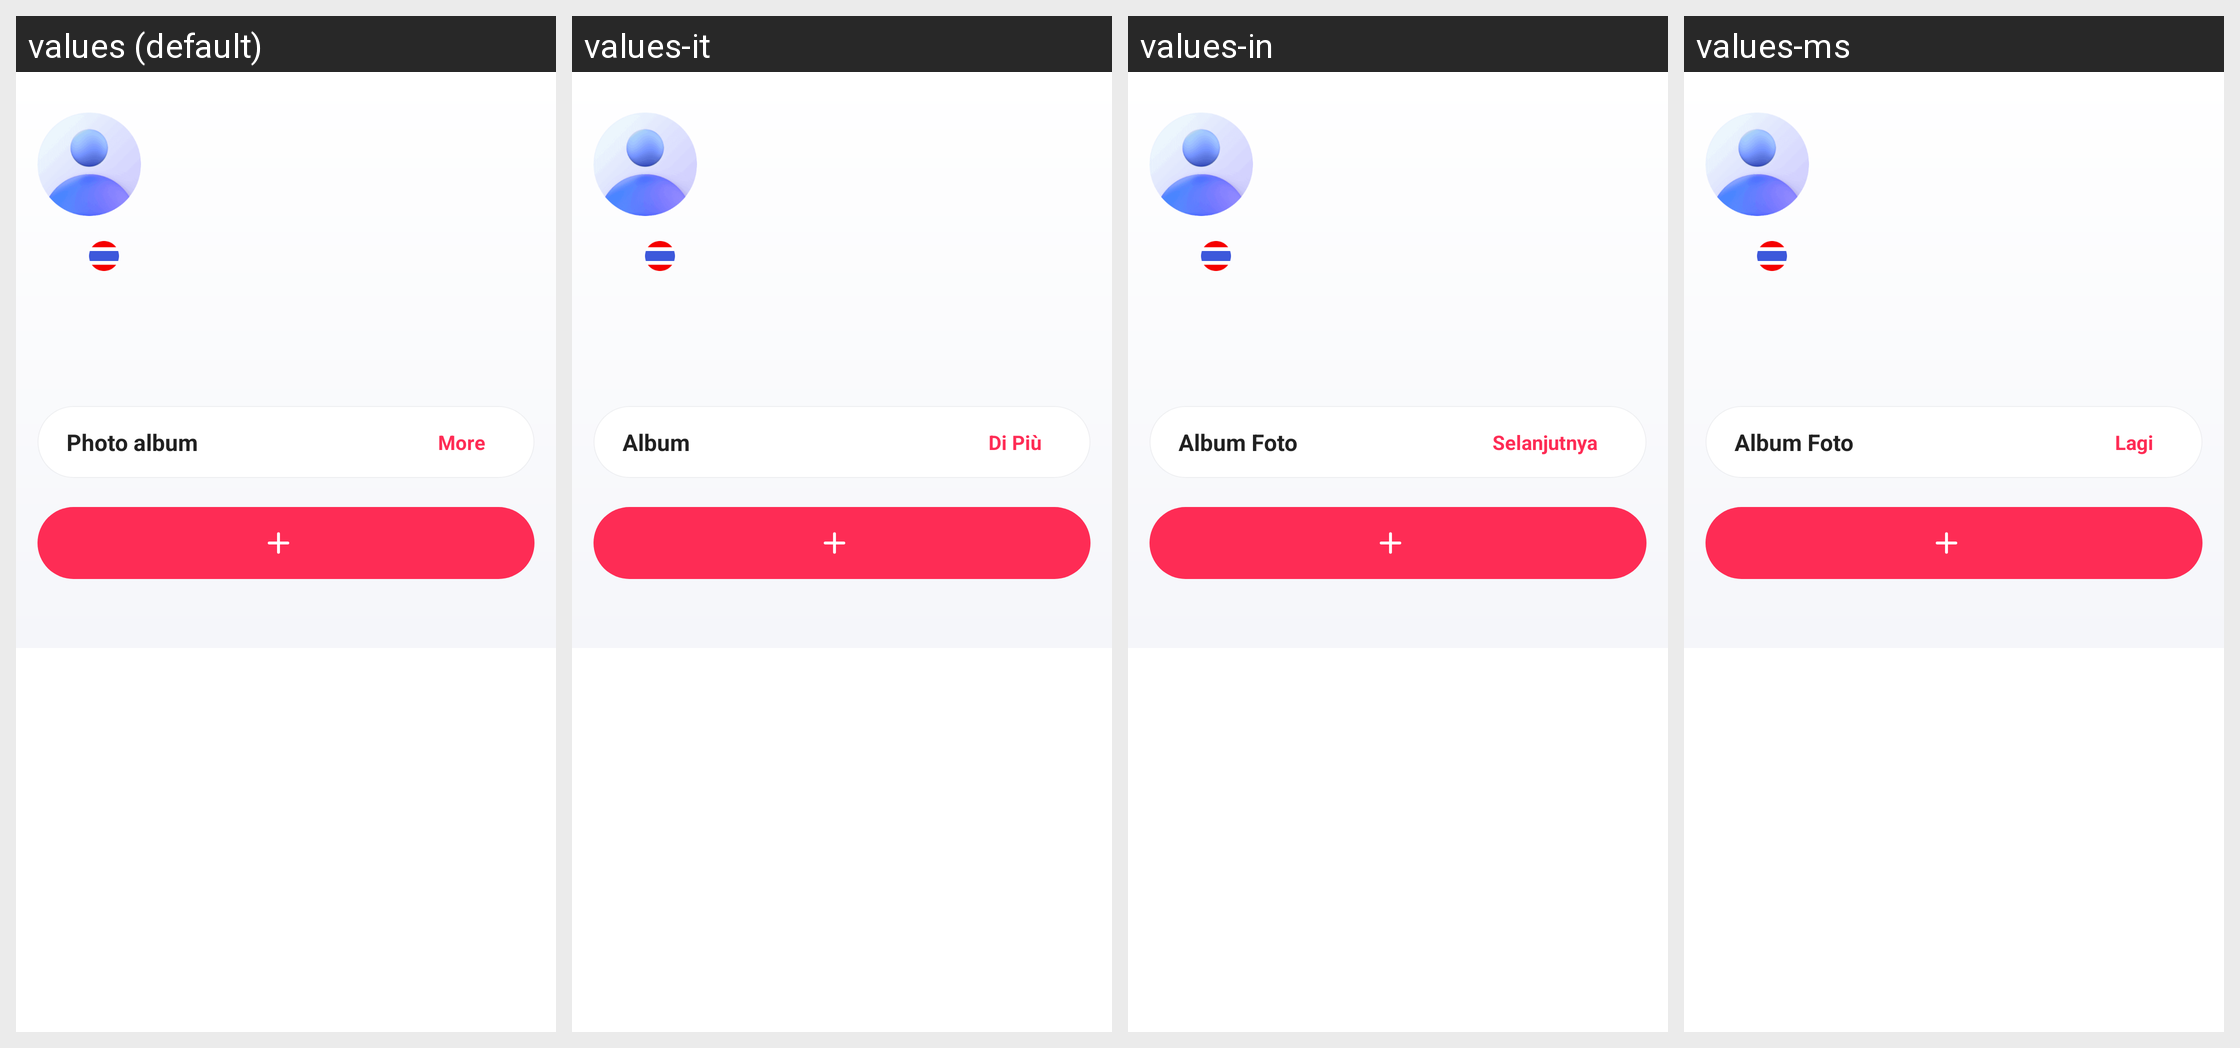

The Android screen above is rendered under several locales of the same app. Produce the string resources it draws, with the default and per-locale values.
Android screen res/layout/dialog_anchor_info_v85.xml rendered under 4 locales, left to right: values (default), values-it, values-in, values-ms. Device: Nexus 5 (rendered at 1080×1920; each locale shown at half size, 540×960, under a caption strip naming it); theme AppTheme.NoActionBar.StatusBarWhite.
Other locales in the repository, not shown: values-af, values-ar, values-ar-rAE, values-as, values-cs, values-da, values-de, values-de-rDE, values-el, values-en, values-en-rGB, values-en-rUS, values-es, values-es-rES, values-es-rUS, values-eu, values-fa, values-fi, values-fr, values-fr-rCA, values-fr-rFR, values-gu, values-hr, values-hu, values-iw, values-ja, values-ja-rJP, values-km, values-kn, values-ko, values-ko-rKR, values-ky, values-ml, values-mr, values-my, values-nb, values-ne, values-nl, values-or, values-pa, values-pl, values-pt, values-pt-rPT, values-ro, values-ru-rRU, values-sk, values-sl, values-sv, values-ta, values-te, values-tl, values-tr, values-ur, values-vi, values-vi-rVN, values-zh, values-zh-rCN, values-zh-rHK, values-zh-rTW.
Strings drawn on this screen, with the default value and each locale's value (text and hints the layout hard-codes, and strings that could not be matched under every locale, appear in the picture but are not listed):

common.album
  values: Photo album
  values-it: Album
  values-in: Album Foto
  values-ms: Album Foto

common.more
  values: More
  values-it: Di Più
  values-in: Selanjutnya
  values-ms: Lagi
